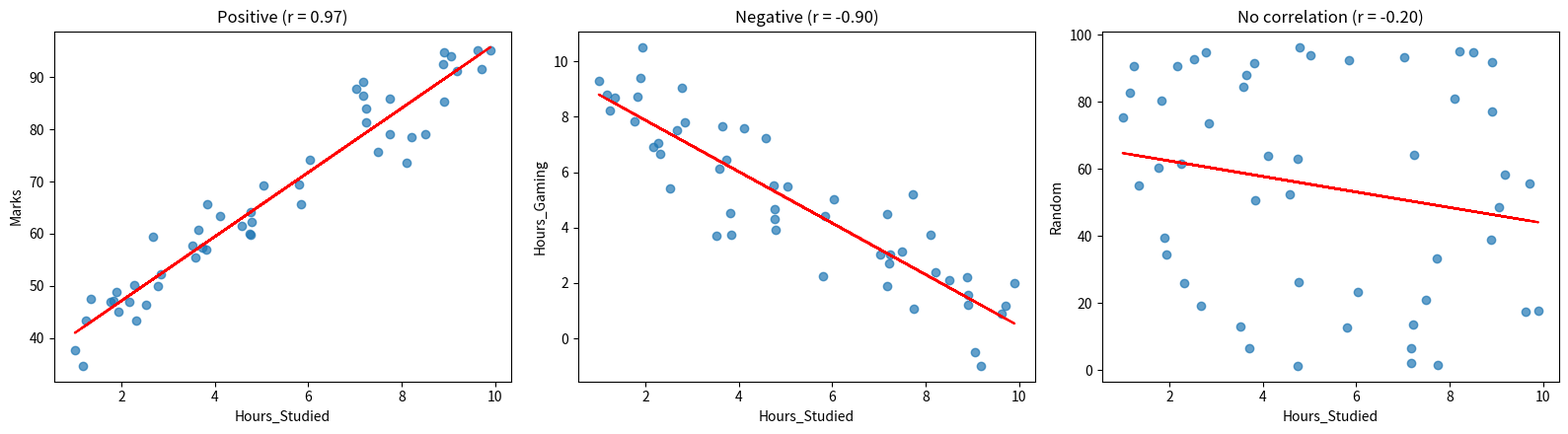
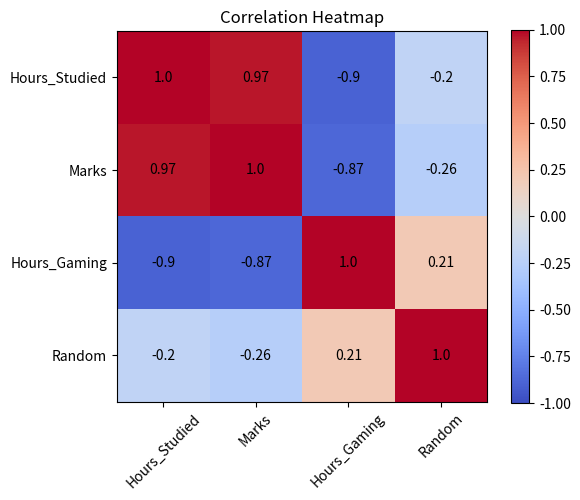

Source code (Python) for these figures, in order:
# Ex 9: Correlation coefficients and scatter plots
import numpy as np
import pandas as pd
import matplotlib.pyplot as plt
from scipy import stats

np.random.seed(1)
hours = np.random.uniform(1, 10, 50)
df = pd.DataFrame({
    "Hours_Studied": hours,
    "Marks": 35 + 6 * hours + np.random.normal(0, 5, 50),      # positive correlation
    "Hours_Gaming": 10 - hours + np.random.normal(0, 1.5, 50),  # negative correlation
    "Random": np.random.rand(50) * 100,                         # no correlation
})

# Correlation coefficients
print("Pearson correlation matrix:\n", df.corr().round(3))
print("\nSpearman:\n", df.corr(method="spearman").round(3))
print("\nKendall:\n", df.corr(method="kendall").round(3))

r, p = stats.pearsonr(df["Hours_Studied"], df["Marks"])
print(f"\nPearson r (Hours vs Marks) = {r:.3f}, p-value = {p:.4g}")
print("NumPy corrcoef:\n", np.corrcoef(df["Hours_Studied"], df["Marks"]).round(3))

# Scatter plots
fig, ax = plt.subplots(1, 3, figsize=(16, 4.5))
pairs = [("Hours_Studied", "Marks", "Positive"),
         ("Hours_Studied", "Hours_Gaming", "Negative"),
         ("Hours_Studied", "Random", "No correlation")]
for a, (x, y, t) in zip(ax, pairs):
    a.scatter(df[x], df[y], alpha=0.7)
    m, c = np.polyfit(df[x], df[y], 1)
    a.plot(df[x], m * df[x] + c, "r")
    a.set_title(f"{t} (r = {df[x].corr(df[y]):.2f})")
    a.set_xlabel(x); a.set_ylabel(y)
plt.tight_layout()
plt.savefig("scatter_correlation.png")
plt.show()

# Correlation heatmap
plt.figure(figsize=(6, 5))
plt.imshow(df.corr(), cmap="coolwarm", vmin=-1, vmax=1)
plt.colorbar()
plt.xticks(range(4), df.columns, rotation=45)
plt.yticks(range(4), df.columns)
for i in range(4):
    for j in range(4):
        plt.text(j, i, round(df.corr().iloc[i, j], 2), ha="center", va="center")
plt.title("Correlation Heatmap")
plt.tight_layout()
plt.savefig("heatmap.png")
plt.show()
